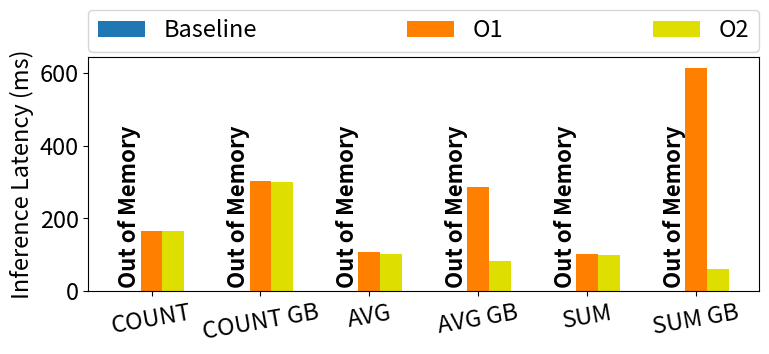

Source code (Python): (Note: this script raises an exception after producing the figure.)
import numpy as np
import pandas as pd
import matplotlib.pyplot as plt 

import matplotlib

FONTSIZE = 17
matplotlib.rc('font', size=FONTSIZE)
matplotlib.rc('axes', titlesize=FONTSIZE)
# plt.rcParams["font.family"] = "cursive"

# X = ["S2.1", "S2.2", "S2.3", "S3.1", "S3.2", "S3.3", "S3.4", "S4.1", "S4.2", "S4.3"]
X = ["COUNT", "COUNT GB", "AVG", "AVG GB", "SUM", "SUM GB"]
X_axis = np.arange(len(X)) 
scale = 50 # 5 or 50, size of the dataset

# # SSB - 5gb
bayesaqp_baseline = [0,0,0,0,0,0]
bayesaqp_opt1 = [165.539,
302.050,
107.459,
286.606,
102.960,
614.137] # Inlining
bayesaqp_opt2 = [165.416,
298.940,
102.895,
82.369,
100.524,
60.242] # Algebra Simplification
# deepdb_ssb_latency = [0.932,2.868,3.816,368.539,5666.250]

fig, ax = plt.subplots(figsize=(8,4))
# fig2, axs2 = plt.plots(1, figsize=(8,6))
# fig2.suptitle('Average Relative Error and Inference Latencies for the SSB (sf=5) dataset.')
plt.style.use('tableau-colorblind10')
# inference latency
bfl_s0 = ax.bar(X_axis-0.2, bayesaqp_baseline, 0.2, label="Baseline")#, color='#ff7f00')
bfl_s1 = ax.bar(X_axis, bayesaqp_opt1, 0.2, label="O1", color='#ff7f00')
bfl_s2 = ax.bar(X_axis+0.2, bayesaqp_opt2, 0.2, label="O2", color='#dede00')
# dfl_s = ax.bar(X_axis+0.1, deepdb_ssb_latency, 0.2, label="DeepDB", color='#377eb8')
# ax.set_yscale("log")
count = 0 # annotate doesn't work with log scale
for bar in ax.patches:
    height = bar.get_height()
    # print(f"height == 0: {height == 0}")
    x = bar.get_x() + bar.get_width() / 2.0
    if height == 0:
        # print(f"count: {count}")
        ax.text(x, height+10, f'Out of Memory', fontsize=16, weight='bold',
            ha='center', va='bottom', rotation=90)

ax.tick_params(axis='x', labelrotation=10)
ax.set_ylabel("Inference Latency (ms)") 

ax.legend(ncol=3, loc="upper left", bbox_to_anchor=(0,1.02,1,0.18), borderaxespad=0, mode="expand")
# bbox_to_anchor=(0,1.02,1,0.08)
plt.xticks(X_axis, X) 
# plt.xlabel("No. Query") 
plt.tight_layout()
# plt.show() 
fig.savefig(f"progs/plots/ssb/opt_phases/sf{scale}gb_sigmod_opt_phases.pdf")
